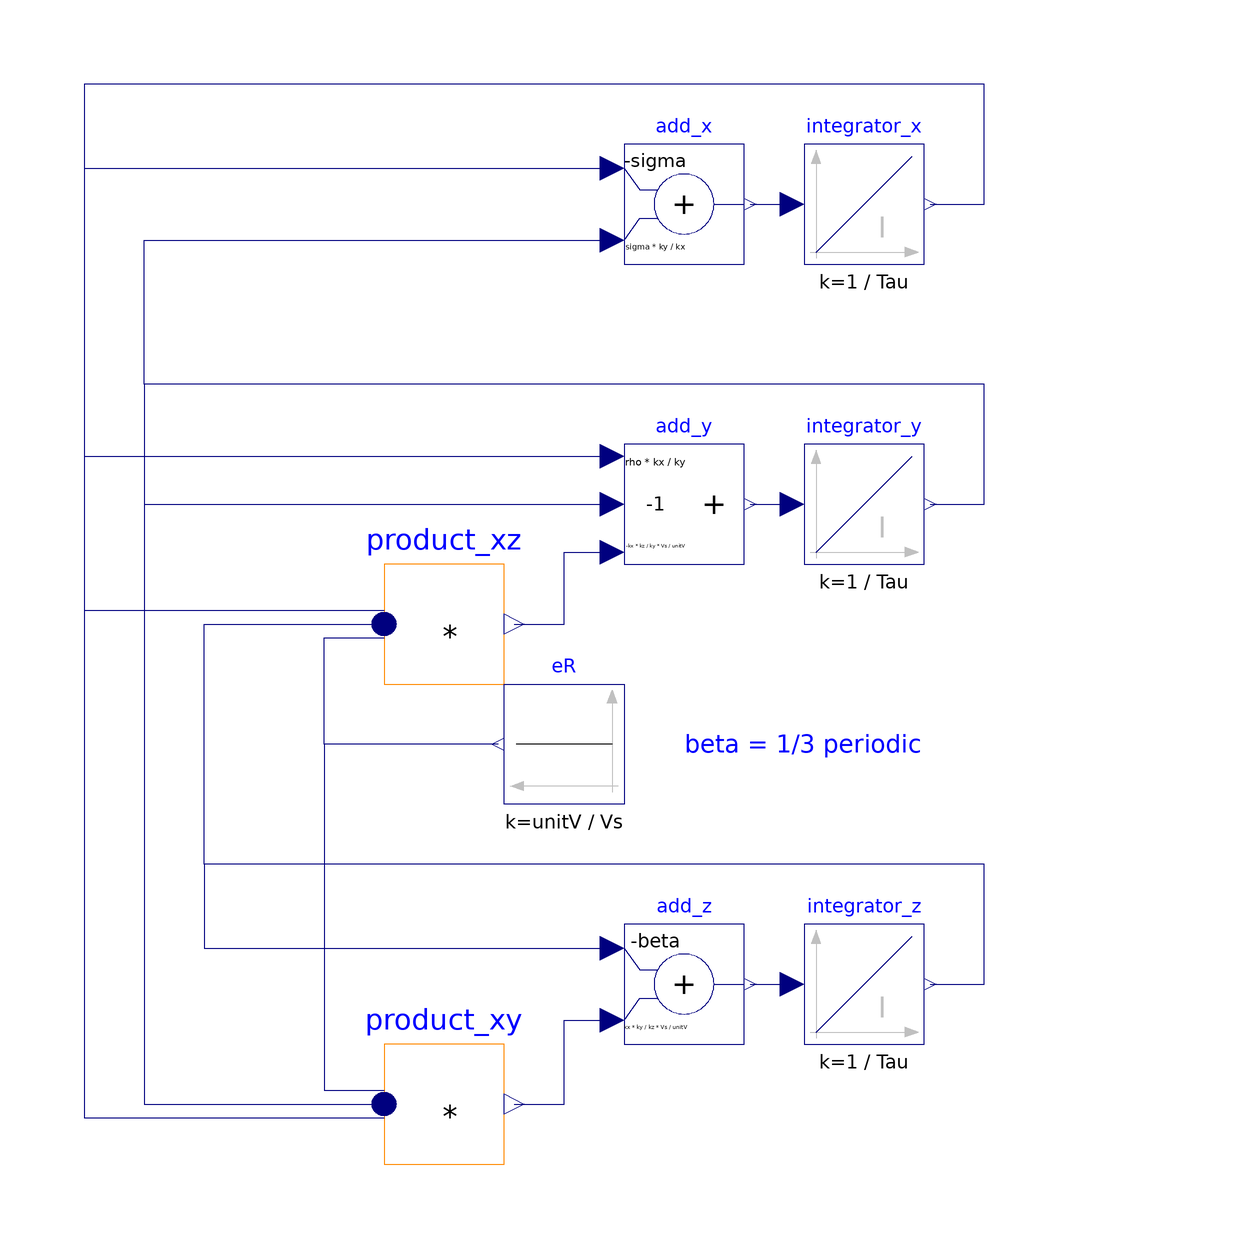

The component connection diagram of the Modelica model below, drawn from its own Placement and Line annotations.

model ScaledBlocks "Lorenz equations for atmospheric convection"
  extends Modelica.Icons.Example;
  parameter Real sigma=10 "Prandtl";
  parameter Real rho=28 "Rayleigh";
  parameter Real beta=1/3 "height of fluid: try 8/3 for chaotic solution";
  //scaling
  parameter Real kx=50 "Scaling factor x";
  parameter Real ky=50 "Scaling factor y";
  parameter Real kz=100 "Scaling factor z";
  parameter SI.Time Tau=1 "Scaling time";
  parameter SI.Voltage Vs=10 "Limiting supply voltage";
  //shortcut to results
  Real x=kx*integrator_x.y "Result: rate of convection";
  Real y=ky*integrator_y.y "Result: horizontal temperature variation";
  Real z=kz*integrator_z.y "Result: vertical temperature variation";
  Modelica.Blocks.Continuous.Integrator integrator_x(k=1/Tau, y_start=0.001/kx)
    annotation (Placement(transformation(extent={{40,60},{60,80}})));
  Modelica.Blocks.Continuous.Integrator integrator_y(k=1/Tau, y_start=0.001/ky)
    annotation (Placement(transformation(extent={{40,10},{60,30}})));
  Modelica.Blocks.Continuous.Integrator integrator_z(k=1/Tau, y_start=0.001/kz)
    annotation (Placement(transformation(extent={{40,-70},{60,-50}})));
  Modelica.Blocks.Math.Add add_x(k1=-sigma, k2=sigma*ky/kx)
    annotation (Placement(transformation(extent={{10,60},{30,80}})));
  Modelica.Blocks.Math.Add3 add_y(
    k1=rho*kx/ky,
    k2=-1,
    k3=-kx*kz/ky*Vs/unitV)
    annotation (Placement(transformation(extent={{10,10},{30,30}})));
  Modelica.Blocks.Math.Add add_z(k1=-beta, k2=kx*ky/kz*Vs/unitV)
    annotation (Placement(transformation(extent={{10,-70},{30,-50}})));
  Modelica.Blocks.Math.MultiProduct product_xz(nu=3)
    annotation (Placement(transformation(extent={{-30,-10},{-10,10}})));
  Modelica.Blocks.Sources.Constant eR(k=unitV/Vs)
    annotation (Placement(transformation(extent={{10,-30},{-10,-10}})));
  Modelica.Blocks.Math.MultiProduct product_xy(nu=3)
    annotation (Placement(transformation(extent={{-30,-90},{-10,-70}})));
protected
  constant SI.Voltage unitV=1;
equation
  connect(add_x.y, integrator_x.u)
    annotation (Line(points={{31,70},{38,70}}, color={0,0,127}));
  connect(add_y.y, integrator_y.u)
    annotation (Line(points={{31,20},{38,20}},
                                             color={0,0,127}));
  connect(add_z.y, integrator_z.u)
    annotation (Line(points={{31,-60},{38,-60}}, color={0,0,127}));
  connect(integrator_x.y, add_x.u1) annotation (Line(points={{61,70},{70,70},{
          70,90},{-80,90},{-80,76},{8,76}},  color={0,0,127}));
  connect(integrator_y.y, add_x.u2) annotation (Line(points={{61,20},{70,20},{
          70,40},{-70,40},{-70,64},{8,64}},  color={0,0,127}));
  connect(integrator_x.y, add_y.u1) annotation (Line(points={{61,70},{70,70},{
          70,90},{-80,90},{-80,28},{8,28}},  color={0,0,127}));
  connect(integrator_y.y, add_y.u2) annotation (Line(points={{61,20},{70,20},{
          70,40},{-70,40},{-70,20},{8,20}},  color={0,0,127}));
  connect(product_xz.y, add_y.u3)
    annotation (Line(points={{-8.3,0},{0,0},{0,12},{8,12}}, color={0,0,127}));
  connect(eR.y, product_xz.u[1]) annotation (Line(points={{-11,-20},{-40,-20},{
          -40,-2.33333},{-30,-2.33333}}, color={0,0,127}));
  connect(integrator_z.y, product_xz.u[2]) annotation (Line(points={{61,-60},{70,
          -60},{70,-40},{-60,-40},{-60,0},{-30,0}},    color={0,0,127}));
  connect(integrator_x.y, product_xz.u[3]) annotation (Line(points={{61,70},{70,
          70},{70,90},{-80,90},{-80,2.33333},{-30,2.33333}}, color={0,0,127}));
  connect(product_xy.y, add_z.u2) annotation (Line(points={{-8.3,-80},{0,-80},{
          0,-66},{8,-66}}, color={0,0,127}));
  connect(integrator_z.y, add_z.u1) annotation (Line(points={{61,-60},{70,-60},{
          70,-40},{-60,-40},{-60,-54},{8,-54}},   color={0,0,127}));
  connect(integrator_x.y, product_xy.u[1]) annotation (Line(points={{61,70},{70,
          70},{70,90},{-80,90},{-80,-82.3333},{-30,-82.3333}}, color={0,0,127}));
  connect(integrator_y.y, product_xy.u[2]) annotation (Line(points={{61,20},{70,
          20},{70,40},{-70,40},{-70,-80},{-30,-80}}, color={0,0,127}));
  connect(eR.y, product_xy.u[3]) annotation (Line(points={{-11,-20},{-40,-20},{
          -40,-77.6667},{-30,-77.6667}}, color={0,0,127}));
  annotation (experiment(
      StopTime=100,
      Interval=0.01,
      Tolerance=1e-06),
    Documentation(info="<html>
<p>See documentation of the <a href=\"modelica://ChaoticCircuits.LorenzSystem\">enclosing subpackage</a>.</p>
</html>"),
    Diagram(graphics={Text(
          extent={{20,0},{100,-40}},
          textColor={0,0,255},
          textString="beta = 1/3 periodic
beta = 8/3 chaotic")}));
end ScaledBlocks;